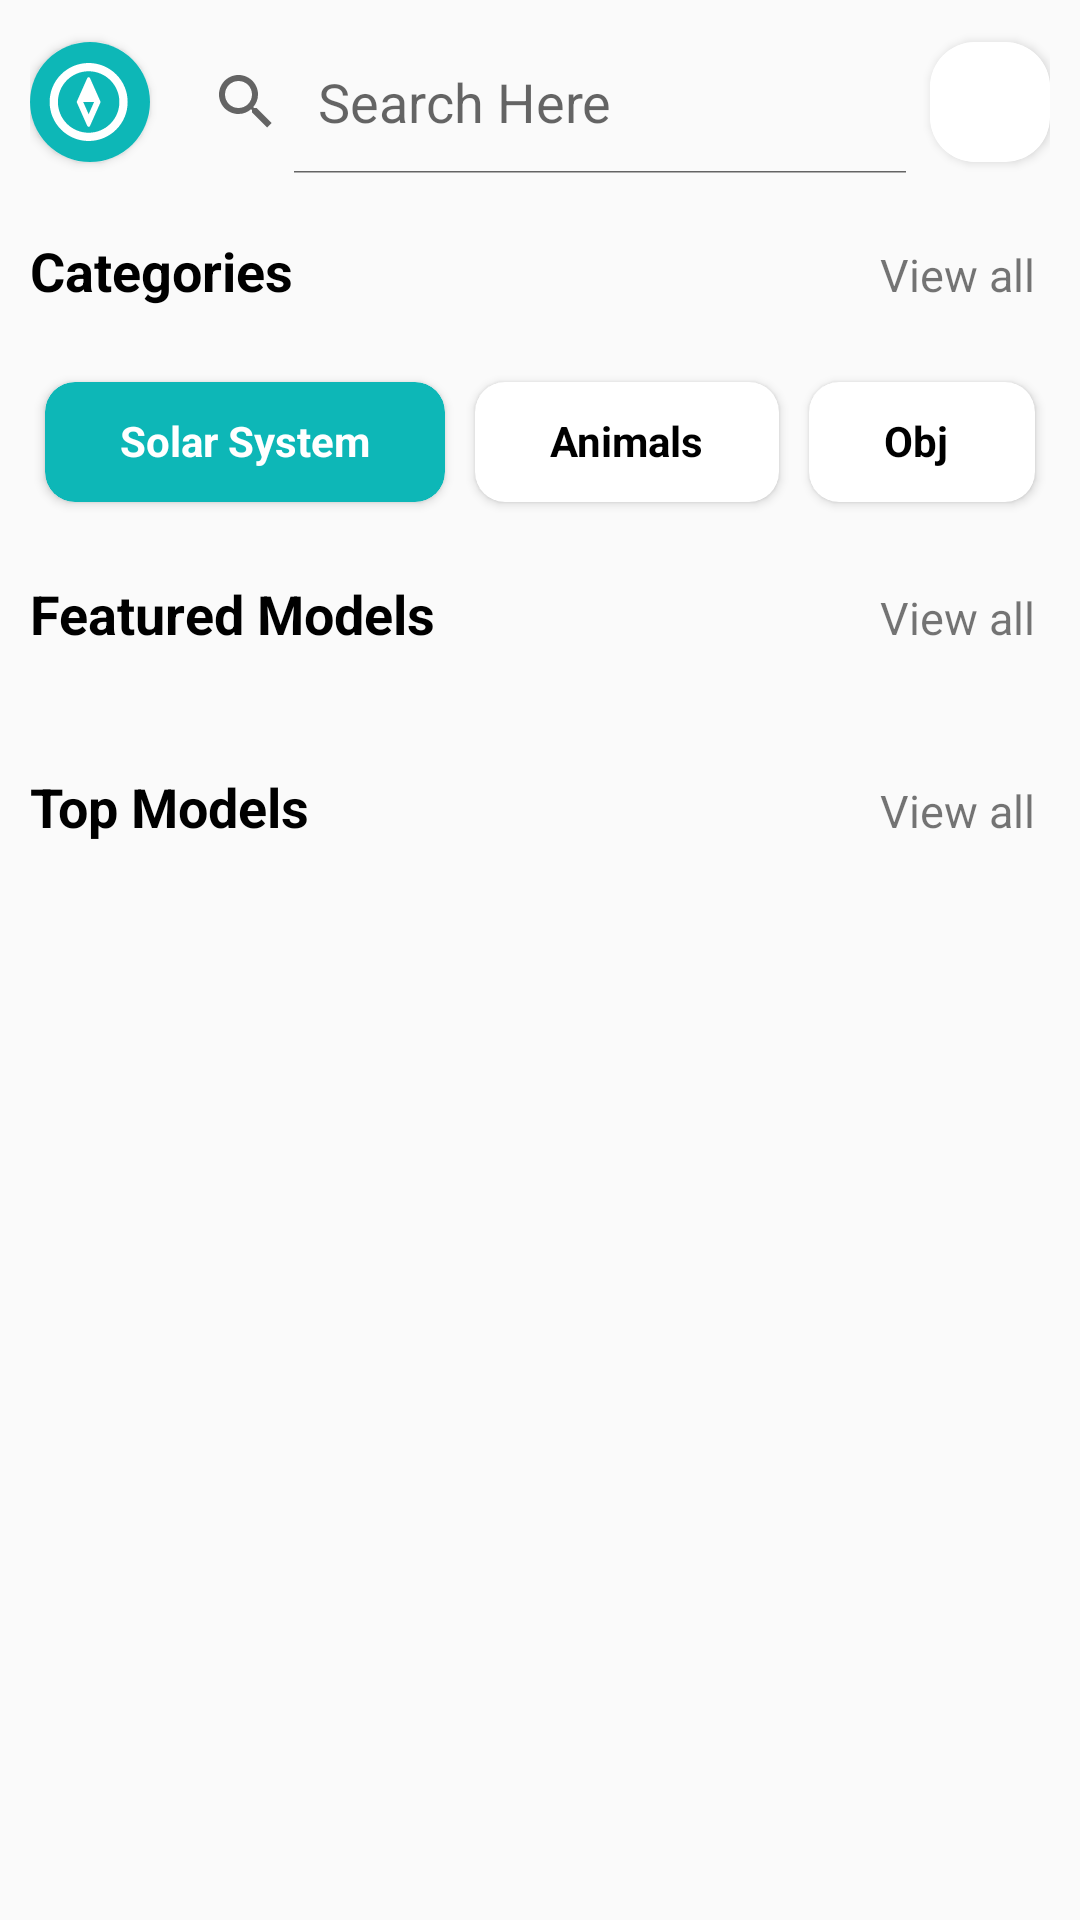

Here is an Android app screen rendered from its layout file. Give the layout XML and the strings, colors and styles it references.
<!-- AndroidManifest.xml: application theme Theme.ARGenesis -->
<!-- res/layout/activity_home_page.xml -->
<?xml version="1.0" encoding="utf-8"?>
<LinearLayout xmlns:android="http://schemas.android.com/apk/res/android"
    xmlns:app="http://schemas.android.com/apk/res-auto"
    xmlns:tools="http://schemas.android.com/tools"
    android:layout_width="match_parent"
    android:layout_height="match_parent"
    tools:context=".HomePage"
    android:orientation="vertical">
    <LinearLayout
        android:layout_width="match_parent"
        android:layout_height="wrap_content"
        android:orientation="horizontal"
        android:layout_margin="10dp">
        <androidx.cardview.widget.CardView
            android:layout_width="40dp"
            android:layout_height="40dp"
            app:cardCornerRadius="20dp"
            android:layout_gravity="center">
            <ImageButton
                android:layout_width="40dp"
                android:layout_height="40dp"
                android:background="#ffffff"
                android:src="@drawable/navigation"
                android:scaleType="fitCenter"
                app:tint="#ffffff"
                android:backgroundTint="#0DB7B7">
            </ImageButton>
        </androidx.cardview.widget.CardView>

        <SearchView
            android:id="@+id/searchView"
            android:layout_width="0dp"
            android:layout_height="wrap_content"
            android:queryHint="Search Here"
            android:iconifiedByDefault="false"
            android:layout_weight="1"
            />

        <androidx.cardview.widget.CardView
            android:layout_width="40dp"
            android:layout_height="40dp"
            app:cardCornerRadius="15dp"
            android:layout_gravity="center"
            android:elevation="5dp">
            <ImageButton
                android:layout_width="40dp"
                android:layout_height="40dp"
                android:background="#ffffff"
                android:src="@drawable/bell">
            </ImageButton>

        </androidx.cardview.widget.CardView>
    </LinearLayout>

    <LinearLayout
        android:layout_width="match_parent"
        android:layout_height="wrap_content"
        android:layout_margin="10dp">
        <TextView
            android:layout_width="match_parent"
            android:layout_height="wrap_content"
            android:layout_weight="1"
            android:text="Categories"
            android:textColor="#000000"
            android:textStyle="bold"
            android:textSize="18sp"
            />
        <TextView
            android:id="@+id/viewAllCategories"
            android:layout_width="match_parent"
            android:layout_height="wrap_content"
            android:layout_weight="5"
            android:text="View all"
            android:textSize="15sp"
            />

    </LinearLayout>
    <LinearLayout
        android:layout_width="match_parent"
        android:layout_height="wrap_content"
        android:layout_margin="10dp">
        
        <androidx.cardview.widget.CardView
            android:id="@+id/homeSolar"
            android:layout_width="wrap_content"
            android:layout_height="40dp"
            app:cardCornerRadius="10dp"
            app:cardBackgroundColor="#0DB7B7"
            android:clickable="true"
            android:layout_margin="5dp">
            <TextView
                android:layout_width="wrap_content"
                android:layout_height="wrap_content"
                android:text="Solar System"
                android:textStyle="bold"
                android:textColor="#ffffff"
                android:layout_marginLeft="25dp"
                android:layout_marginRight="25dp"
                android:layout_marginTop="10dp"
                android:layout_marginBottom="10dp"/>
        </androidx.cardview.widget.CardView>
        <androidx.cardview.widget.CardView
            android:layout_width="wrap_content"
            android:layout_height="40dp"
            app:cardCornerRadius="10dp"
            app:cardBackgroundColor="#ffffff"
            android:layout_margin="5dp">
            <TextView
                android:layout_width="wrap_content"
                android:layout_height="wrap_content"
                android:text="Animals"
                android:textStyle="bold"
                android:textColor="#000000"
                android:layout_marginLeft="25dp"
                android:layout_marginRight="25dp"
                android:layout_marginTop="10dp"
                android:layout_marginBottom="10dp"/>
        </androidx.cardview.widget.CardView>
        <androidx.cardview.widget.CardView
            android:layout_width="wrap_content"
            android:layout_height="40dp"
            app:cardCornerRadius="10dp"
            app:cardBackgroundColor="#ffffff"
            android:layout_margin="5dp">
            <TextView
                android:layout_width="wrap_content"
                android:layout_height="wrap_content"
                android:text="Objects"
                android:textStyle="bold"
                android:textColor="#000000"
                android:layout_marginLeft="25dp"
                android:layout_marginRight="25dp"
                android:layout_marginTop="10dp"
                android:layout_marginBottom="10dp"/>
        </androidx.cardview.widget.CardView>
        <androidx.cardview.widget.CardView
            android:layout_width="wrap_content"
            android:layout_height="40dp"
            app:cardCornerRadius="10dp"
            app:cardBackgroundColor="#ffffff"
            android:layout_margin="5dp">
            <TextView
                android:layout_width="wrap_content"
                android:layout_height="wrap_content"
                android:text="Things"
                android:textStyle="bold"
                android:textColor="#000000"
                android:layout_marginLeft="25dp"
                android:layout_marginRight="25dp"
                android:layout_marginTop="10dp"
                android:layout_marginBottom="10dp"/>
        </androidx.cardview.widget.CardView>
        
        
        
        
        
        
        
        
        
        
        
        
        
        
        
        
        
        
        
        

    </LinearLayout>

    <LinearLayout
        android:layout_width="match_parent"
        android:layout_height="wrap_content"
        android:layout_margin="10dp">
        <TextView
            android:layout_width="match_parent"
            android:layout_height="wrap_content"
            android:layout_weight="1"
            android:text="Featured Models"
            android:textColor="#000000"
            android:textStyle="bold"
            android:textSize="18sp"
            />
        <TextView
            android:layout_width="match_parent"
            android:layout_height="wrap_content"
            android:layout_weight="5"
            android:text="View all"
            android:textSize="15sp"
            />

    </LinearLayout>
    <LinearLayout
        android:layout_width="match_parent"
        android:layout_height="wrap_content"
        android:layout_marginVertical="10dp"
        >
        <androidx.recyclerview.widget.RecyclerView
            android:id="@+id/featuredModelsRecyclerView"
            android:layout_width="match_parent"
            android:layout_height="wrap_content"
            android:orientation="horizontal"
            android:scrollbars="horizontal"
            >
        </androidx.recyclerview.widget.RecyclerView>
    </LinearLayout>

    <LinearLayout
        android:layout_width="match_parent"
        android:layout_height="wrap_content"
        android:layout_margin="10dp">
        <TextView
            android:layout_width="match_parent"
            android:layout_height="wrap_content"
            android:layout_weight="1"
            android:text="Top Models"
            android:textColor="#000000"
            android:textStyle="bold"
            android:textSize="18sp"
            />
        <TextView
            android:layout_width="match_parent"
            android:layout_height="wrap_content"
            android:layout_weight="5"
            android:text="View all"
            android:textSize="15sp"
            />

    </LinearLayout>
    <LinearLayout
        android:layout_width="match_parent"
        android:layout_height="200dp"
        android:layout_margin="10dp">
        <ListView
            android:layout_width="match_parent"
            android:layout_height="wrap_content"
            android:orientation="vertical"
            android:scrollbars="vertical">
        </ListView>
    </LinearLayout>


</LinearLayout>
<!-- resources referenced by this layout -->
<resources>
  <!-- drawable navigation (drawable) -->
  <vector xmlns:android="http://schemas.android.com/apk/res/android"
      android:width="24dp"
      android:height="24dp"
      android:viewportWidth="24"
      android:viewportHeight="24"
      android:tint="?attr/colorControlNormal">
      <group
          android:rotation="-45"
          android:translateX="-1"
          android:translateY="12">
          <path
              android:pathData="M9,1.2C13.308,1.2 16.8,4.692 16.8,9C16.8,13.308 13.308,16.8 9,16.8C4.692,16.8 1.2,13.308 1.2,9C1.2,4.692 4.692,1.2 9,1.2ZM9,15.15C12.3912,15.15 15.15,12.3912 15.15,9C15.15,5.6088 12.3912,2.85 9,2.85C5.6088,2.85 2.85,5.6088 2.85,9C2.85,12.3912 5.6088,15.15 9,15.15ZM12.5695,5.6009C12.5755,5.6165 12.5845,5.6297 12.5881,5.6471C12.5989,5.6993 12.5983,5.7545 12.5761,5.8115L10.7449,10.5725C10.7143,10.6517 10.6519,10.7147 10.5727,10.7447L5.8117,12.5759C5.7751,12.5903 5.7379,12.5969 5.7025,12.5969C5.5045,12.5969 5.3449,12.3941 5.4241,12.1883L7.2553,7.4273C7.2853,7.3481 7.3483,7.2857 7.4275,7.2551L12.1885,5.4239C12.2251,5.4095 12.2617,5.4035 12.2977,5.4035C12.3115,5.4035 12.3229,5.4113 12.3361,5.4131C12.3571,5.4161 12.3745,5.4203 12.3937,5.4275C12.4249,5.4389 12.4519,5.4539 12.4771,5.4743C12.4921,5.4863 12.5065,5.4965 12.5191,5.5109C12.5419,5.5379 12.5569,5.5673 12.5695,5.6009ZM7.2709,10.7291L9.7687,9.7685L8.2315,8.2313L7.2709,10.7291Z"
              android:strokeWidth="1"
              android:fillColor="#ffffff"
              android:fillType="nonZero"
              android:strokeColor="#00000000"
              />
      </group>
  
  
  </vector>
  <style name="Theme.ARGenesis" parent="Theme.AppCompat.Light.DarkActionBar">
          
          <item name="colorPrimary">@color/purple_500</item>
          <item name="colorPrimaryDark">@color/purple_700</item>
          <item name="colorAccent">@color/teal_200</item>
          
      </style>
  <!-- not gathered from this repository: default colours our renderer supplied (Android Studio template values) -->
  <color name="purple_500">#FF6200EE</color>
  <color name="purple_700">#FF3700B3</color>
  <color name="teal_200">#FF03DAC5</color>
</resources>
